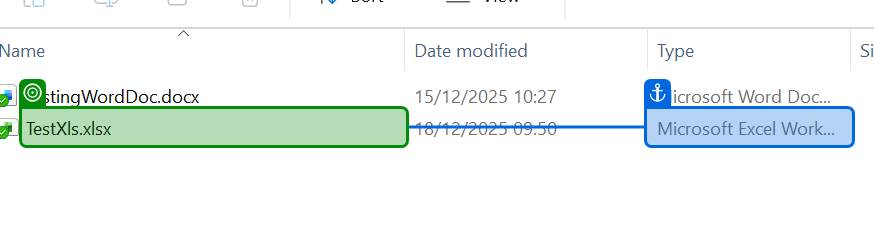
Task: Test Automation Project
Workflow: XLS-SMOKE-005

Step 1: click on 'TestXls.xlsx'

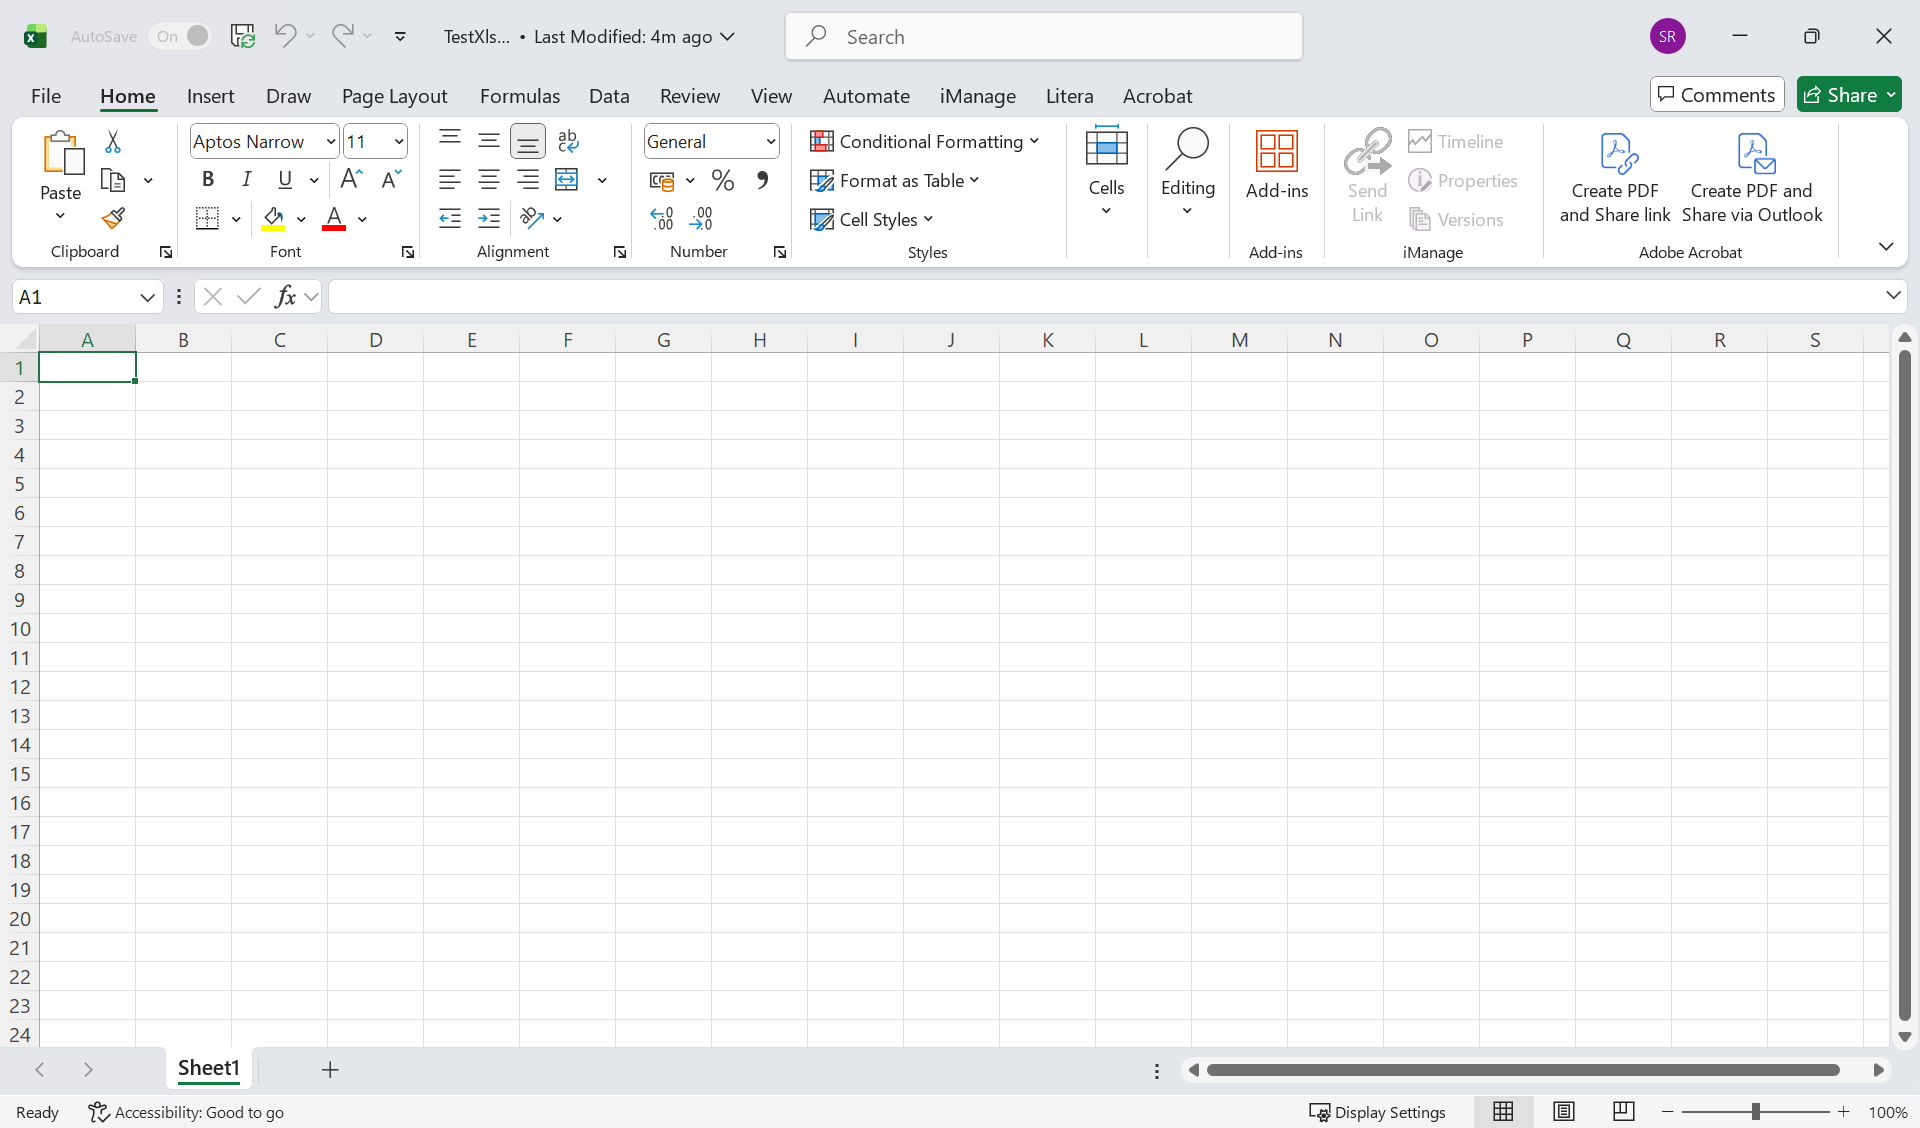
Step 2: TestXls.xlsx - Excel on the element in window 'TestXls.xlsx - Excel' (excel.exe)

Step 3: check 'Pane Ribbon' (no picture)

Step 4: click on 'TestXls.xlsx' (same screen as step 1)